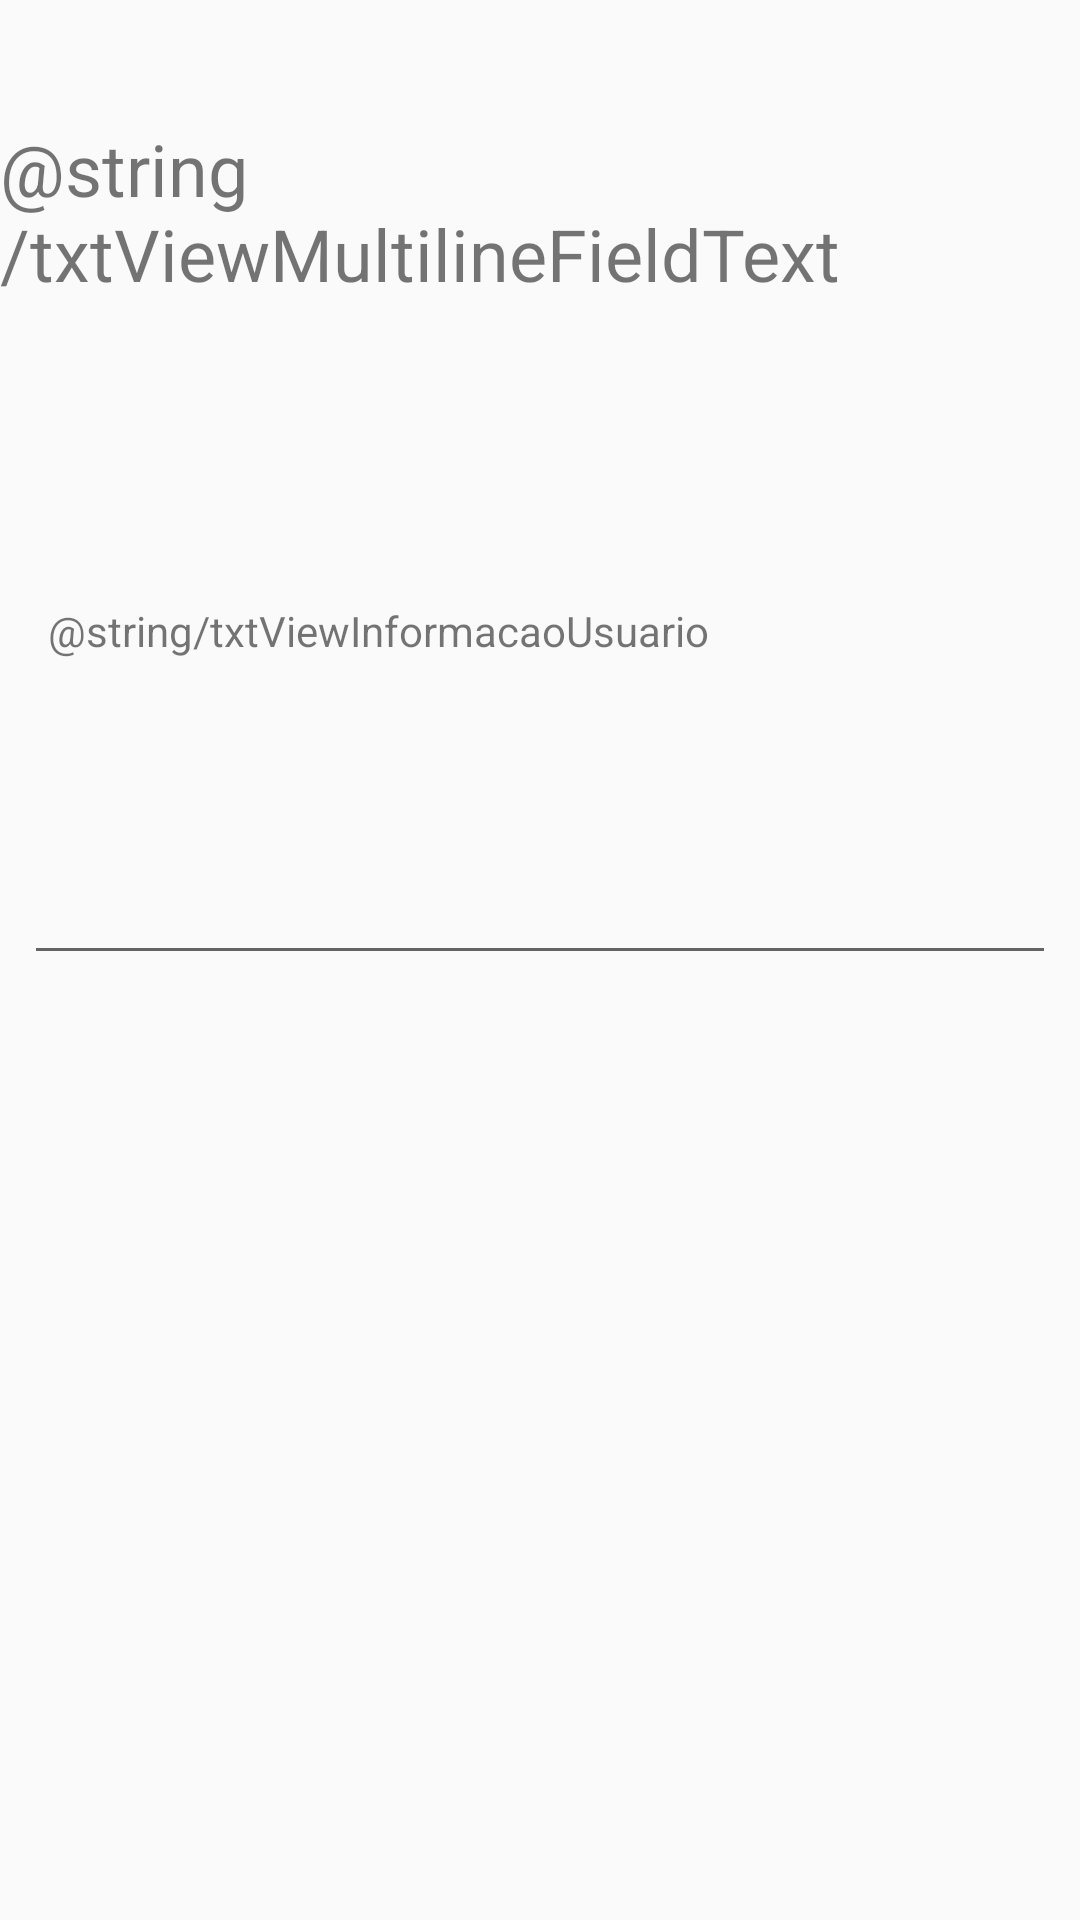

This screen was rendered from an Android layout file. Write that file and the resources it references.
<!-- AndroidManifest.xml: application theme AppTheme -->
<!-- res/layout/activity_multi_line_text_field.xml -->
<?xml version="1.0" encoding="utf-8"?>
<androidx.constraintlayout.widget.ConstraintLayout xmlns:android="http://schemas.android.com/apk/res/android"
    xmlns:app="http://schemas.android.com/apk/res-auto"
    xmlns:tools="http://schemas.android.com/tools"
    android:layout_width="match_parent"
    android:layout_height="match_parent"
    tools:context=".FloatingActionButtonActivity">

    <TextView
        android:id="@+id/textView"
        android:layout_width="wrap_content"
        android:layout_height="wrap_content"
        android:layout_marginStart="8dp"
        android:layout_marginTop="40dp"
        android:layout_marginEnd="8dp"
        android:text="@string/txtViewMultilineFieldText"
        android:textSize="24sp"
        app:layout_constraintEnd_toEndOf="parent"
        app:layout_constraintHorizontal_bias="0.506"
        app:layout_constraintStart_toStartOf="parent"
        app:layout_constraintTop_toTopOf="parent" />

    <TextView
        android:id="@+id/txtlabelNomeUsuario"
        android:layout_width="wrap_content"
        android:layout_height="wrap_content"
        android:layout_marginStart="8dp"
        android:layout_marginTop="100dp"
        android:text=""
        app:layout_constraintStart_toStartOf="parent"
        app:layout_constraintTop_toBottomOf="@+id/textView" />

    <TextView
        android:id="@+id/txtLabelDescricao"
        android:layout_width="0dp"
        android:layout_height="wrap_content"
        android:layout_marginStart="8dp"
        android:layout_marginTop="100dp"
        android:layout_marginEnd="8dp"
        android:text="@string/txtViewInformacaoUsuario"
        app:layout_constraintEnd_toEndOf="parent"
        app:layout_constraintStart_toEndOf="@+id/txtlabelNomeUsuario"
        app:layout_constraintTop_toBottomOf="@+id/textView" />

    <EditText
        android:id="@+id/editText"
        android:layout_width="0dp"
        android:layout_height="wrap_content"
        android:layout_marginStart="8dp"
        android:layout_marginTop="64dp"
        android:layout_marginEnd="8dp"
        android:ems="10"
        android:inputType="textMultiLine"
        app:layout_constraintEnd_toEndOf="parent"
        app:layout_constraintStart_toStartOf="parent"
        app:layout_constraintTop_toBottomOf="@+id/txtlabelNomeUsuario" />

</androidx.constraintlayout.widget.ConstraintLayout>
<!-- resources referenced by this layout -->
<resources>
  <style name="AppTheme" parent="Theme.AppCompat.Light.DarkActionBar">
          
          <item name="colorPrimary">@color/colorPrimary</item>
          <item name="colorPrimaryDark">@color/colorPrimaryDark</item>
          <item name="colorAccent">@color/colorAccent</item>
      </style>
  <color name="colorPrimary">#008577</color>
  <color name="colorPrimaryDark">#00574B</color>
  <color name="colorAccent">#D81B60</color>
</resources>
